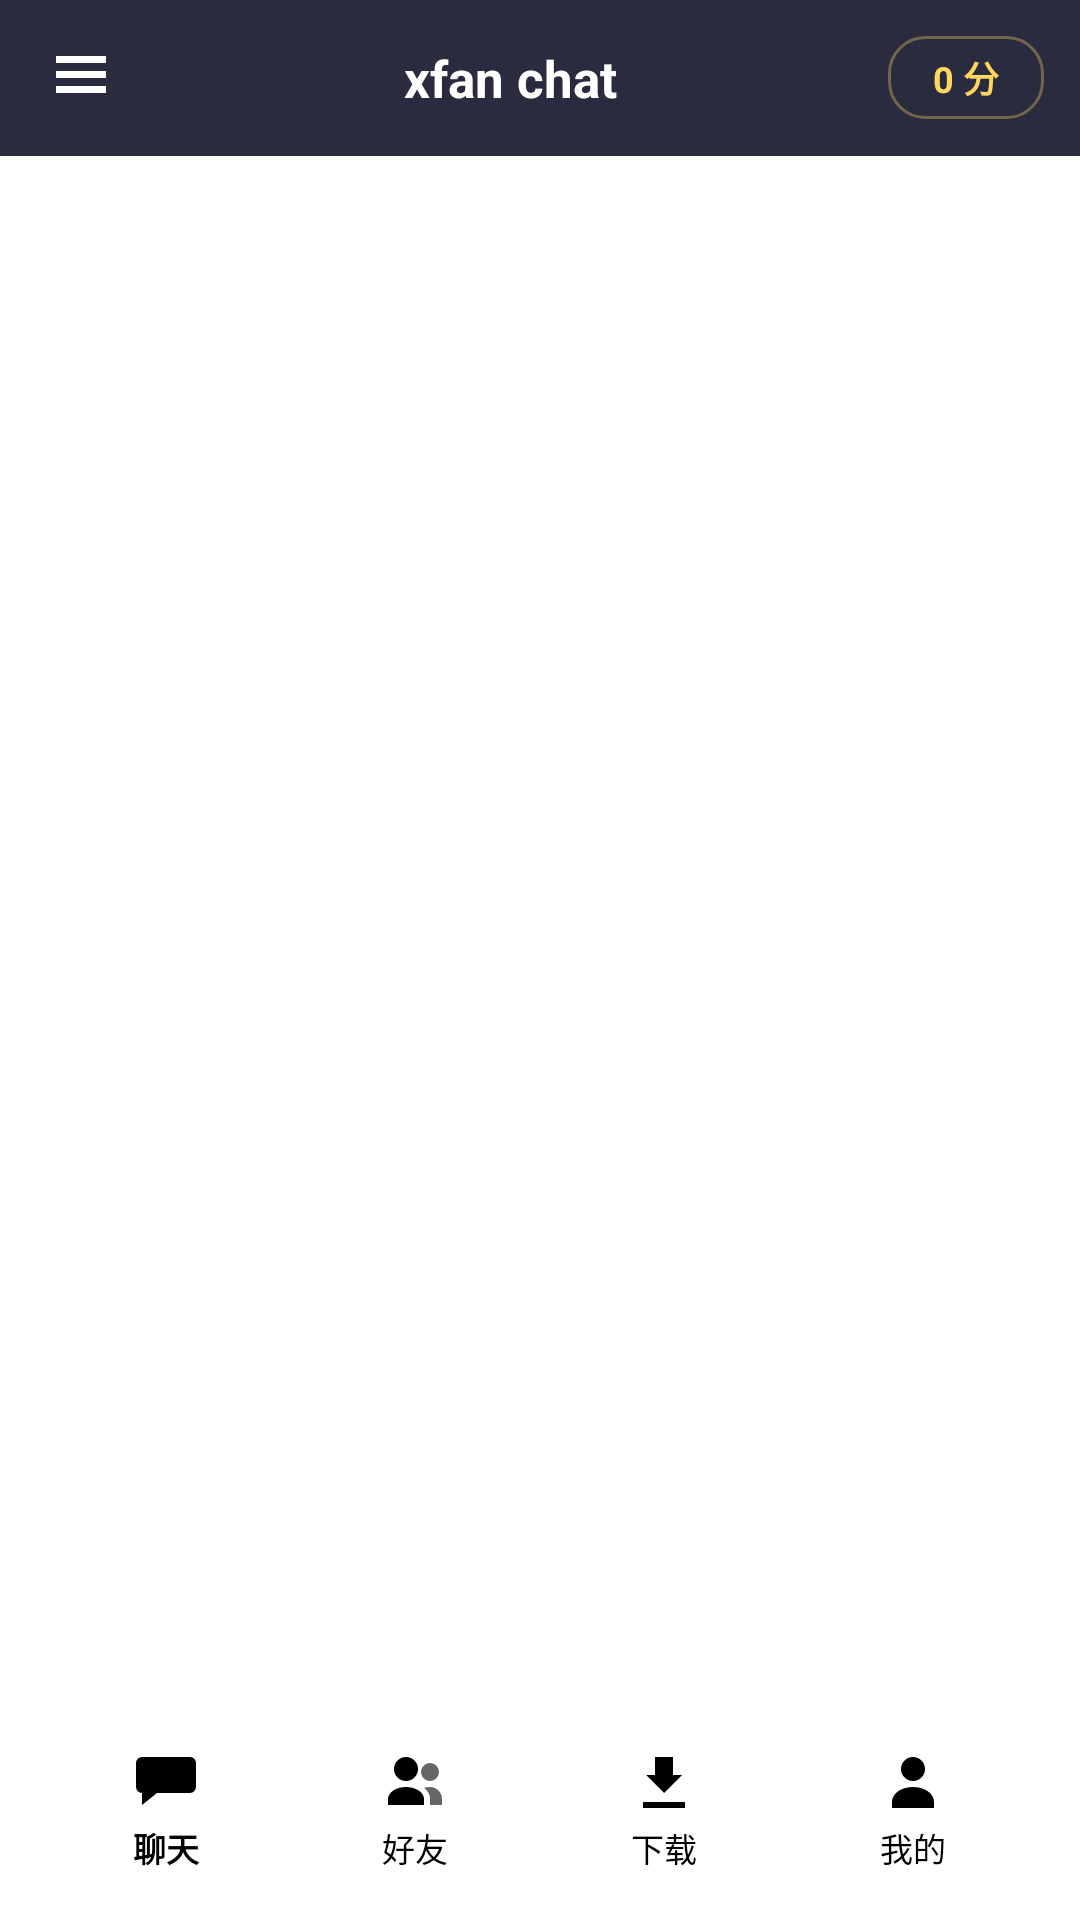

Produce the Android XML layout that renders to this screen, including the resource entries it uses.
<!-- AndroidManifest.xml: application theme AppTheme -->
<!-- res/layout/activity_main.xml -->
<?xml version="1.0" encoding="utf-8"?>
<FrameLayout xmlns:android="http://schemas.android.com/apk/res/android"
    android:layout_width="match_parent"
    android:layout_height="match_parent"
>

    
    <LinearLayout
        android:layout_width="match_parent"
        android:layout_height="match_parent"
        android:orientation="vertical">

        <LinearLayout
            android:id="@+id/topBar"
            android:layout_width="match_parent"
            android:layout_height="52dp"
            android:background="@color/primary"
            android:gravity="center_vertical"
            android:orientation="horizontal"
            android:paddingLeft="6dp"
            android:paddingRight="12dp">

            <ImageButton
                android:id="@+id/btnDrawer"
                android:layout_width="42dp"
                android:layout_height="42dp"
                android:background="@null"
                android:contentDescription="@string/drawer_title"
                android:src="@drawable/ic_menu"
                android:tint="@color/text_light" />

            <TextView
                android:id="@+id/tvTitle"
                android:layout_width="0dp"
                android:layout_height="wrap_content"
                android:layout_weight="1"
                android:ellipsize="end"
                android:gravity="center"
                android:maxLines="1"
                android:text="@string/app_name"
                android:textColor="@color/text_light"
                android:textSize="17sp"
                android:textStyle="bold" />

            
            <TextView
                android:id="@+id/tvPoints"
                android:layout_width="wrap_content"
                android:layout_height="wrap_content"
                android:layout_marginLeft="4dp"
                android:layout_weight="0"
                android:background="@drawable/bg_top_chip"
                android:ellipsize="end"
                android:gravity="center"
                android:maxLines="1"
                android:minWidth="52dp"
                android:paddingLeft="10dp"
                android:paddingTop="5dp"
                android:paddingRight="10dp"
                android:paddingBottom="5dp"
                android:text="0 分"
                android:textColor="#FFD75E"
                android:textSize="12sp"
                android:textStyle="bold"
                android:visibility="visible" />
        </LinearLayout>

        <FrameLayout
            android:id="@+id/content"
            android:layout_width="match_parent"
            android:layout_height="0dp"
            android:layout_weight="1" />

        
        <FrameLayout
            android:id="@+id/dockWrap"
            android:layout_width="match_parent"
            android:layout_height="66dp"
            android:paddingLeft="14dp"
            android:paddingTop="6dp"
            android:paddingRight="14dp"
            android:paddingBottom="14dp">

            
            <FrameLayout
                android:id="@+id/dockGlass"
                android:layout_width="match_parent"
                android:layout_height="match_parent" />

            
            <View
                android:id="@+id/dockIndicator"
                android:layout_width="0dp"
                android:layout_height="match_parent"
                android:layout_gravity="center_vertical"
                android:background="@drawable/bg_dock_pill"
                android:visibility="invisible" />

            <LinearLayout
                android:id="@+id/bottomBar"
                android:layout_width="match_parent"
                android:layout_height="match_parent"
                android:background="@null"
                android:orientation="horizontal">

                <LinearLayout
                    android:id="@+id/tabChat"
                    android:layout_width="0dp"
                    android:layout_height="match_parent"
                    android:layout_weight="1"
                    android:gravity="center"
                    android:orientation="vertical">

                    <ImageView
                        android:id="@+id/icChat"
                        android:layout_width="24dp"
                        android:layout_height="24dp"
                        android:contentDescription="@string/tab_chat"
                        android:scaleType="fitCenter"
                        android:src="@drawable/ic_tab_chat" />

                    <TextView
                        android:id="@+id/tvChat"
                        android:layout_width="wrap_content"
                        android:layout_height="wrap_content"
                        android:layout_marginTop="2dp"
                        android:text="@string/tab_chat"
                        android:textColor="#FF000000"
                        android:textSize="11sp"
                        android:textStyle="bold" />
                </LinearLayout>

                <LinearLayout
                    android:id="@+id/tabFriends"
                    android:layout_width="0dp"
                    android:layout_height="match_parent"
                    android:layout_weight="1"
                    android:gravity="center"
                    android:orientation="vertical">

                    <ImageView
                        android:id="@+id/icFriends"
                        android:layout_width="24dp"
                        android:layout_height="24dp"
                        android:contentDescription="@string/tab_friends"
                        android:scaleType="fitCenter"
                        android:src="@drawable/ic_tab_friends" />

                    <TextView
                        android:id="@+id/tvFriends"
                        android:layout_width="wrap_content"
                        android:layout_height="wrap_content"
                        android:layout_marginTop="2dp"
                        android:text="@string/tab_friends"
                        android:textColor="#FF000000"
                        android:textSize="11sp" />
                </LinearLayout>

                <LinearLayout
                    android:id="@+id/tabDownload"
                    android:layout_width="0dp"
                    android:layout_height="match_parent"
                    android:layout_weight="1"
                    android:gravity="center"
                    android:orientation="vertical">

                    <ImageView
                        android:id="@+id/icDownload"
                        android:layout_width="24dp"
                        android:layout_height="24dp"
                        android:contentDescription="@string/tab_download"
                        android:scaleType="fitCenter"
                        android:src="@drawable/ic_tab_download" />

                    <TextView
                        android:id="@+id/tvDownload"
                        android:layout_width="wrap_content"
                        android:layout_height="wrap_content"
                        android:layout_marginTop="2dp"
                        android:text="@string/tab_download"
                        android:textColor="#FF000000"
                        android:textSize="11sp" />
                </LinearLayout>

                <LinearLayout
                    android:id="@+id/tabMe"
                    android:layout_width="0dp"
                    android:layout_height="match_parent"
                    android:layout_weight="1"
                    android:gravity="center"
                    android:orientation="vertical">

                    <ImageView
                        android:id="@+id/icMe"
                        android:layout_width="24dp"
                        android:layout_height="24dp"
                        android:contentDescription="@string/tab_me"
                        android:scaleType="fitCenter"
                        android:src="@drawable/ic_tab_me" />

                    <TextView
                        android:id="@+id/tvMe"
                        android:layout_width="wrap_content"
                        android:layout_height="wrap_content"
                        android:layout_marginTop="2dp"
                        android:text="@string/tab_me"
                        android:textColor="#FF000000"
                        android:textSize="11sp" />
                </LinearLayout>
            </LinearLayout>
        </FrameLayout>
    </LinearLayout>

    
    <FrameLayout
        android:id="@+id/drawerRoot"
        android:layout_width="match_parent"
        android:layout_height="match_parent"
        android:visibility="gone">

        <View
            android:id="@+id/drawerMask"
            android:layout_width="match_parent"
            android:layout_height="match_parent"
            android:background="@color/mask" />

        <LinearLayout
            android:id="@+id/drawerPanel"
            android:layout_width="270dp"
            android:layout_height="match_parent"
            android:layout_gravity="start"
            android:background="@color/bg_drawer"
            android:orientation="vertical">

            <TextView
                android:layout_width="match_parent"
                android:layout_height="52dp"
                android:background="@color/primaryDark"
                android:gravity="center_vertical"
                android:paddingLeft="16dp"
                android:text="@string/drawer_title"
                android:textColor="@color/text_drawer"
                android:textSize="16sp"
                android:textStyle="bold" />

            <ScrollView
                android:layout_width="match_parent"
                android:layout_height="0dp"
                android:layout_weight="1">

                <LinearLayout
                    android:id="@+id/drawerBody"
                    android:layout_width="match_parent"
                    android:layout_height="wrap_content"
                    android:orientation="vertical"
                    android:padding="12dp" />
            </ScrollView>
        </LinearLayout>
    </FrameLayout>
</FrameLayout>
<!-- resources referenced by this layout -->
<resources>
  <color name="bg_drawer">#232336</color>
  <color name="mask">#99000000</color>
  <color name="primary">#2B2B40</color>
  <color name="primaryDark">#1B1B28</color>
  <color name="text_drawer">#5FE3F0</color>
  <color name="text_light">#FFFFFF</color>
  <!-- drawable bg_top_chip (drawable) -->
  <?xml version="1.0" encoding="utf-8"?>
  <shape xmlns:android="http://schemas.android.com/apk/res/android"
      android:shape="rectangle">
      <solid android:color="#00000000" />
      <stroke android:width="1dp" android:color="#55FFD75E" />
      <corners android:radius="12dp" />
  </shape>
  <!-- drawable ic_tab_chat (drawable) -->
  <?xml version="1.0" encoding="utf-8"?>
  <vector xmlns:android="http://schemas.android.com/apk/res/android"
      android:width="24dp" android:height="24dp"
      android:viewportWidth="24" android:viewportHeight="24">
      <path android:fillColor="#FF000000"
          android:pathData="M4,4h16a2,2 0 0,1 2,2v8a2,2 0 0,1 -2,2H9l-5,4v-4H4a2,2 0 0,1 -2,-2V6a2,2 0 0,1 2,-2z" />
  </vector>
  <!-- drawable ic_tab_download (drawable) -->
  <?xml version="1.0" encoding="utf-8"?>
  <vector xmlns:android="http://schemas.android.com/apk/res/android"
      android:width="24dp"
      android:height="24dp"
      android:viewportWidth="24"
      android:viewportHeight="24">
      <path
          android:fillColor="#FF000000"
          android:pathData="M12,16L6,10H9V4H15V10H18L12,16Z" />
      <path
          android:fillColor="#FF000000"
          android:pathData="M5,19H19V21H5V19Z" />
  </vector>
  <!-- drawable ic_tab_friends (drawable) -->
  <?xml version="1.0" encoding="utf-8"?>
  <vector xmlns:android="http://schemas.android.com/apk/res/android"
      android:width="24dp" android:height="24dp"
      android:viewportWidth="24" android:viewportHeight="24">
      <path android:fillColor="#FF000000"
          android:pathData="M9,12a4,4 0 1,0 0,-8 4,4 0 0,0 0,8zM9,14c-3.3,0 -6,1.8 -6,4v2h12v-2c0,-2.2 -2.7,-4 -6,-4z" />
      <path android:fillColor="#99000000"
          android:pathData="M17,12a3,3 0 1,0 0,-6 3,3 0 0,0 0,6zM17,14c-0.7,0 -1.4,0.1 -2,0.3 1.2,0.9 2,2.2 2,3.7v2h4v-2c0,-2.2 -1.8,-4 -4,-4z" />
  </vector>
  <!-- drawable ic_tab_me (drawable) -->
  <?xml version="1.0" encoding="utf-8"?>
  <vector xmlns:android="http://schemas.android.com/apk/res/android"
      android:width="24dp" android:height="24dp"
      android:viewportWidth="24" android:viewportHeight="24">
      <path android:fillColor="#FF000000"
          android:pathData="M12,12a4,4 0 1,0 0,-8 4,4 0 0,0 0,8zM12,14c-4,0 -7,2.2 -7,5v2h14v-2c0,-2.8 -3,-5 -7,-5z" />
  </vector>
  <string name="app_name">xfan chat</string>
  <string name="drawer_title">个性化</string>
  <string name="tab_chat">聊天</string>
  <string name="tab_download">下载</string>
  <string name="tab_friends">好友</string>
  <string name="tab_me">我的</string>
  <style name="AppTheme" parent="@android:style/Theme.Material.Light.NoActionBar">
          <item name="android:colorPrimary">@color/primary</item>
          <item name="android:colorPrimaryDark">@color/primaryDark</item>
          <item name="android:colorAccent">@color/accent</item>
          <item name="android:windowBackground">@color/bg</item>
          <item name="android:statusBarColor">@color/primaryDark</item>
          <item name="android:windowLightStatusBar">false</item>
      </style>
  <color name="accent">#667EEA</color>
  <color name="bg">#FFFFFF</color>
</resources>
